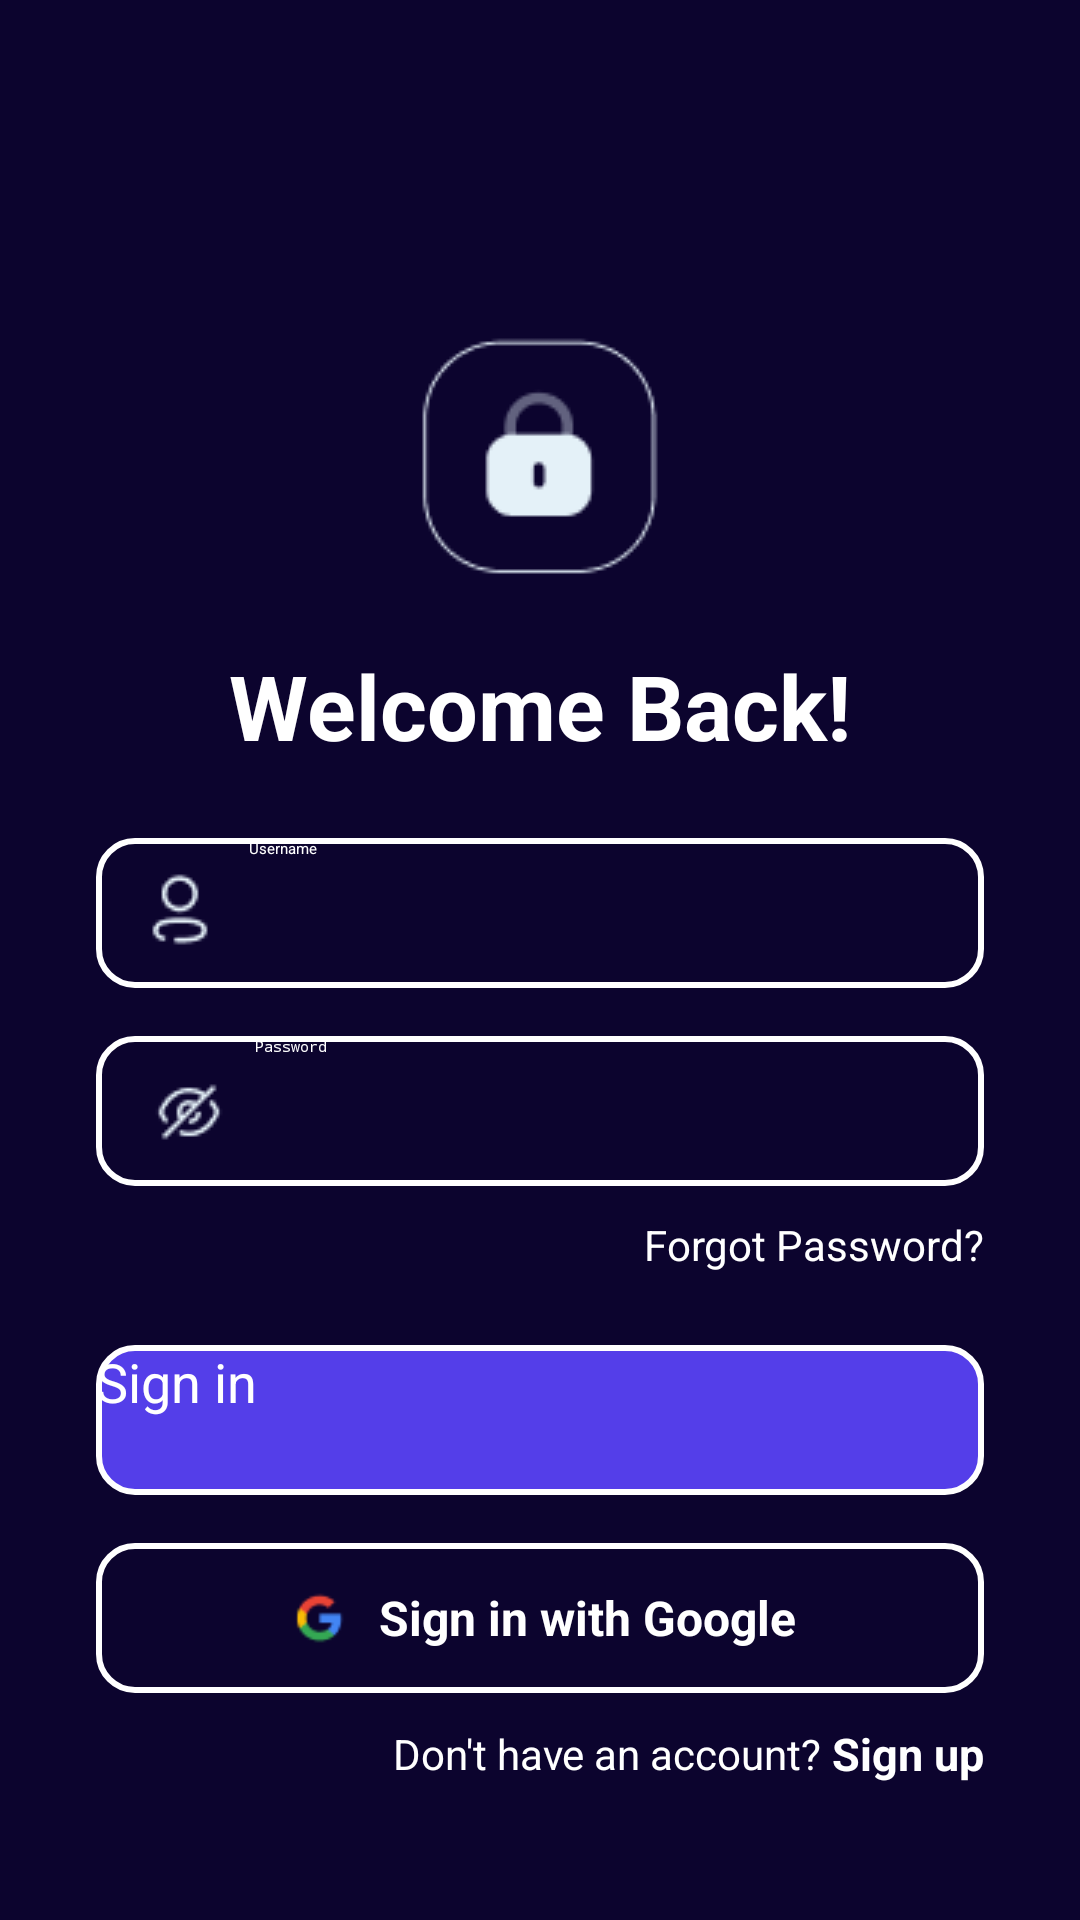

Reconstruct the res/layout file that produces this screen, plus the resources it refers to.
<!-- AndroidManifest.xml: application theme Theme.MobileProject -->
<!-- res/layout/dangnhap.xml -->
<?xml version="1.0" encoding="utf-8"?>
<LinearLayout xmlns:android="http://schemas.android.com/apk/res/android"
    xmlns:app="http://schemas.android.com/apk/res-auto"
    android:layout_width="match_parent"
    android:layout_height="match_parent"
    android:background="@color/maunen"
    android:orientation="vertical"
    android:gravity="center_horizontal"
    android:paddingTop="100dp"
    android:paddingLeft="32dp"
    android:paddingRight="32dp">

    
    <ImageView
        android:layout_width="wrap_content"
        android:layout_height="wrap_content"
        android:layout_marginBottom="16dp"
        android:src="@drawable/ic_lock" />

    
    <TextView
        android:layout_width="wrap_content"
        android:layout_height="wrap_content"
        android:text="Welcome Back!"
        android:textColor="@color/white"
        android:textSize="30dp"
        android:textStyle="bold"
        android:layout_marginBottom="24dp"/>

    
    <EditText
        android:id="@+id/login_username"
        android:layout_width="match_parent"
        android:layout_height="50dp"
        android:hint="Username"
        android:textColor="@color/white"
        android:textColorHint="@color/white"
        android:background="@drawable/edittext"
        android:paddingStart="16dp"
        android:drawableStart="@drawable/ic_user"
        android:drawablePadding="10dp"
        android:layout_marginBottom="16dp"/>

    
    
    <EditText
        android:id="@+id/login_password"
        android:layout_width="match_parent"
        android:layout_height="50dp"
        android:hint="Password"
        android:textColor="@color/white"
        android:textColorHint="@color/white"
        android:background="@drawable/edittext"
        android:drawableStart="@drawable/ic_eye"
        android:paddingStart="16dp"
        android:drawablePadding="5dp"
        android:paddingEnd="48dp"
        android:inputType="textPassword"/>


    
    <TextView
        android:id="@+id/login_forgot_password"
        android:layout_width="wrap_content"
        android:layout_height="wrap_content"
        android:paddingTop="10dp"
        android:text="Forgot Password?"
        android:textColor="@color/white"
        android:textSize="14dp"
        android:layout_gravity="end"
        android:layout_marginBottom="24dp"
        android:clickable="true"
        android:focusable="true"
        android:foreground="?attr/selectableItemBackground"/>


    
    <Button
        android:id="@+id/login_btn_sign_in"
        android:layout_width="match_parent"
        android:layout_height="50dp"
        android:text="Sign in"
        android:textAllCaps="false"
        android:textSize="18dp"
        android:textColor="@color/white"
        android:background="@drawable/button"
        android:layout_marginBottom="16dp"/>

    
    <LinearLayout
        android:id="@+id/login_btn_google"
        android:layout_width="match_parent"
        android:layout_height="50dp"
        android:orientation="horizontal"
        android:gravity="center"
        android:background="@drawable/edittext"
        android:foreground="?attr/selectableItemBackground"
        android:padding="10dp"
        android:clickable="true"
        android:focusable="true">

        
        <ImageView
            android:layout_width="24dp"
            android:layout_height="24dp"
            android:src="@drawable/ic_google"
            android:layout_marginEnd="8dp"/>

        
        <TextView
            android:layout_width="wrap_content"
            android:layout_height="wrap_content"
            android:text="Sign in with Google"
            android:textColor="@color/white"
            android:textSize="16dp"
            android:textStyle="bold"/>
    </LinearLayout>




    
    <LinearLayout
        android:layout_width="match_parent"
        android:layout_height="wrap_content"
        android:paddingTop="10dp"
        android:gravity="end">
        <TextView
            android:layout_width="wrap_content"
            android:layout_height="wrap_content"
            android:text="Don't have an account? "
            android:textColor="@color/white"
            android:textSize="14dp"
            android:layout_gravity="center"/>

        <TextView
            android:id="@+id/login_signup"
            android:layout_width="wrap_content"
            android:layout_height="wrap_content"
            android:text="Sign up"
            android:textColor="@color/white"
            android:textSize="15dp"
            android:textStyle="bold"
            android:layout_gravity="center"
            android:clickable="true"
            android:focusable="true"
            android:foreground="?attr/selectableItemBackground"/>

    </LinearLayout>



</LinearLayout>
<!-- resources referenced by this layout -->
<resources>
  <color name="maunen">#0C042E</color>
  <color name="white">#FFFFFFFF</color>
  <!-- drawable button (drawable) -->
  <shape xmlns:android="http://schemas.android.com/apk/res/android" android:shape="rectangle">
      <corners android:radius="12dp"/>
      <solid android:color="@color/maunut"/> 
      <stroke android:width="2dp" android:color="#ffffff"/> 
  </shape>
  <!-- drawable edittext (drawable) -->
  <shape xmlns:android="http://schemas.android.com/apk/res/android" android:shape="rectangle">
      <corners android:radius="12dp"/>
      <solid android:color="@color/maunen"/> 
      <stroke android:width="2dp" android:color="#ffffff"/> 
  </shape>
  <!-- drawable ic_eye: png bitmap (drawable, 853 bytes) -->
  <!-- drawable ic_google: png bitmap (drawable, 838 bytes) -->
  <!-- drawable ic_lock: png bitmap (drawable, 2571 bytes) -->
  <!-- drawable ic_user: png bitmap (drawable, 526 bytes) -->
  <color name="maunut">#543EE9</color>
</resources>
